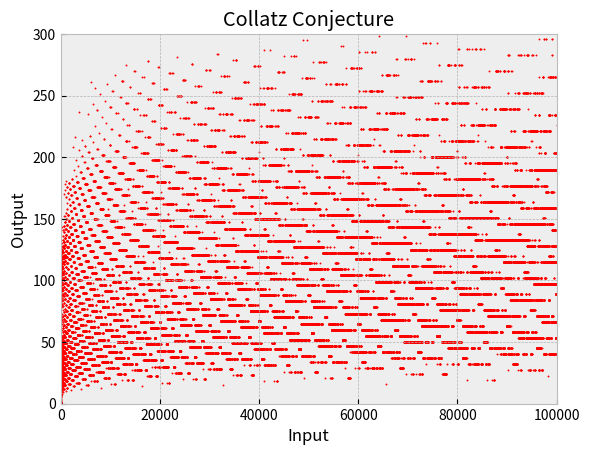

Python code for this plot:
import time
import itertools
import matplotlib.pyplot as plt 

#Function to determine whether an integer is even or odd.
def evorod(start):
	if start % 2 == 0:
		return True
	return False
	
# run runforfun() with a starting number, 
# and it will apply the Collatz Conjecture to see how many iterations it takes before it goes to 1.
def runforfun(start):
	copy = start
	count = 0
	print('Starting...')
	time.sleep(2)
	while start != 1:
		if evorod(start):
			start /= 2
			count += 1
			print(int(start))
			time.sleep(0.3)
		elif not evorod(start):
			start = 3 * start + 1
			count += 1
			print(int(start))
			time.sleep(0.3)
	print(f'The number {copy} went through {count} iterations.')
    
# The same thing as runforfun, but without the printing all the iterations;
# just returns the number and how many iterations it took.	
def run(start):
	copy = start
	count = 0
	while start != 1:
		if evorod(start):
			start /= 2
			count += 1
		elif not evorod(start):
			start = 3 * start + 1
			count += 1
	return copy, count
  
# Takes the square of a complex number x + yi.  
def complex(x,y):
  a=x
  b=y
  x=a**2 - b**2
  y=2 * a * b
  return x,y

# Determines whether the point x + yi is in the Mandelbrot Set
def run2(x,y):
  count = 0
  c=x
  d=y
  while count < 9:
    a=x
    b=y
    x = complex(a,b)[0] + c
    y = complex(a,b)[1] + d
    count += 1
  if (x)**2 + (y)**2 <= 5:
    return True
  return False

# Calculates all of the points that are in the Mandelbrot Set, 
# seperates them into real and imaginary parts and returns both parts.
def calculate():
  a=[]
  b=[]
  for x,y in itertools.product(range(-200, 51), range(-120, 121)):
    if run2(x/100,y/100):
      a.append(x/100)
      b.append(y/100)
  return a,b
      
# Graphs the Mandelbrot Set  
plt.style.use('bmh')
a, b = calculate()
plt.scatter(a, b, color='red', marker='o', s=0.1)
plt.ylim(-1.2, 1.2)
plt.xlim(-2, 0.5)
plt.xlabel('Real')
plt.ylabel('Imaginary')
plt.title('Mandelbrot Set')
plt.show()

# Graphs the Collatz Conjecture
x=[i for i in range(1,100001)]
y=[run(i)[1] for i in range(1,100001)]
plt.style.use('bmh')
plt.scatter(x,y, color='red', marker='o', s=0.7)
plt.xlim(0,100000)
plt.ylim(0, 300)
plt.xlabel('Input')
plt.ylabel('Output')
plt.title('Collatz Conjecture')
plt.show()
